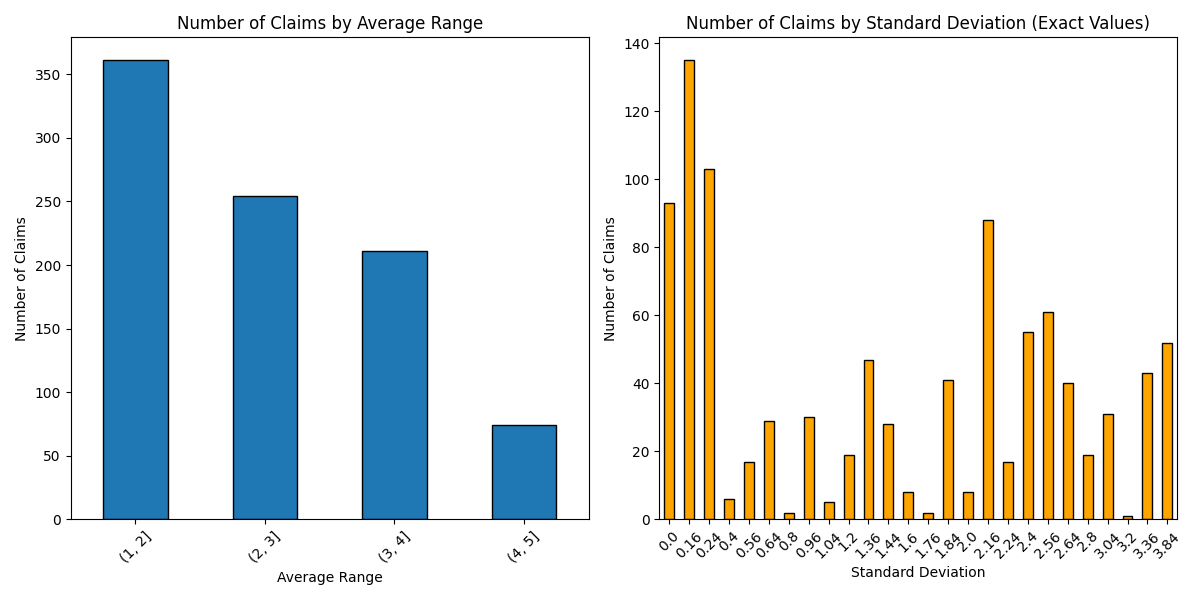

The file beside this chart, header and first rows:
i, claim, scores, average, std_dev, skipped
0, A circle has 360 degrees., [5, 1, 1, 1, 5], 2.6, 3.84, 0
1, A triangle has three sides., [1, 1, 1, 1, 1], 1.0, 0.0, 0
2, All police officers should be required t…, [4, 5, 4, 4, 2], 3.8, 0.96, 0
3, Anti-aging therapies should be made avai…, [2, 4, 4, 5, 2], 3.4, 1.44, 0
4, Apples are a type of fruit., [1, 1, 1, 1, 1], 1.0, 0.0, 0
5, Banning gas car sales too soon is unreal…, [2, 1, 1, 2, 1], 1.4, 0.24, 0
6, Basing decisions on credit scores and mo…, [2, 1, 1, 2, 2], 1.6, 0.24, 0
7, By definition, one liter in the metric s…, [1, 4, 1, 1, 4], 2.2, 2.16, 0
8, By its very definition in the metric sys…, [1, 1, 1, 1, 1], 1.0, 0.0, 0
9, Charter schools divert public funds away…, [1, 2, 2, 1, 1], 1.4, 0.24, 0
10, Charter schools increase options and dri…, [1, 5, 2, 4, 1], 2.6, 2.64, 0
11, Climate geoengineering research should b…, [5, 2, 2, 4, 4], 3.4, 1.44, 0
12, College athletes should be paid salaries, [5, 1, 5, 4, 5], 4.0, 2.4, 0
13, College athletes should not be paid sala…, [1, 1, 2, 1, 2], 1.4, 0.24, 0
14, Corporations should be required to discl…, [4, 2, 5, 2, 1], 2.8, 2.16, 0
15, Corporations should not be required to d…, [2, 1, 2, 2, 2], 1.8, 0.16, 0
16, Cultured/lab-grown meats should be allow…, [1, 5, 1, 4, 4], 3.0, 2.8, 0
17, DNA carries genetic information in livin…, [5, 5, 1, 1, 1], 2.6, 3.84, 0
18, Dogs are mammals., [1, 1, 1, 1, 3], 1.4, 0.64, 0
19, Drug importation jeopardizes safety cont…, [2, 1, 1, 1, 4], 1.8, 1.36, 0
20, Emotional companion AI poses risks of at…, [1, 1, 2, 3, 5], 2.4, 2.24, 0
21, Employee tracking infringes on privacy r…, [5, 1, 5, 5, 3], 3.8, 2.56, 0
22, Employers should be allowed to monitor e…, [1, 2, 1, 2, 2], 1.6, 0.24, 0
23, Gas car sales should be banned after a s…, [2, 5, 1, 5, 1], 2.8, 3.36, 0
24, Genetic engineering of unborn babies sho…, [4, 5, 5, 4, 5], 4.6, 0.24, 0
25, Genetic modification of unborn babies is…, [1, 1, 2, 1, 1], 1.2, 0.16, 0
26, Geoengineering poses too many risks and …, [1, 1, 2, 1, 1], 1.2, 0.16, 0
27, Governments and technology companies mus…, [4, 1, 1, 5, 1], 2.4, 3.04, 0
28, Gravity causes objects to fall towards t…, [5, 1, 1, 1, 1], 1.8, 2.56, 0
29, Humans need oxygen to breathe., [1, 1, 1, 1, 1], 1.0, 0.0, 0
30, Ice is a solid state of water., [1, 4, 1, 1, 5], 2.4, 3.04, 0
31, Individuals must take responsibility for…, [4, 4, 1, 1, 1], 2.2, 2.16, 0
32, Internet access should be considered a b…, [5, 5, 5, 3, 5], 4.6, 0.64, 0
33, Internet access should not be considered…, [2, 1, 1, 1, 1], 1.2, 0.16, 0
34, It is fair for insurers and lenders to u…, [1, 4, 2, 4, 2], 2.6, 1.44, 0
35, Lifespan extension would exacerbate ineq…, [2, 2, 1, 1, 5], 2.2, 2.16, 0
36, Limits should be placed on acceptable hu…, [2, 1, 1, 1, 4], 1.8, 1.36, 0
37, No limits should be placed on acceptable…, [1, 1, 1, 1, 2], 1.2, 0.16, 0
38, Penguins of all existing species are bio…, [1, 1, 1, 1, 1], 1.0, 0.0, 0
39, People receiving welfare benefits should…, [2, 4, 2, 5, 4], 3.4, 1.44, 0
40, Prescription drug ads should be allowed …, [4, 2, 3, 4, 1], 2.8, 1.36, 0
41, Prescription drug ads should not be allo…, [1, 1, 1, 1, 1], 1.0, 0.0, 0
42, Prescription drug importation should be …, [5, 4, 5, 5, 4], 4.6, 0.24, 0
43, Raising the minimum wage to $15 would hu…, [2, 2, 1, 1, 2], 1.6, 0.24, 0
44, Recreational drone pilots should be regi…, [4, 1, 1, 5, 4], 3.0, 2.8, 0
45, Recreational drone pilots should not req…, [5, 1, 3, 1, 2], 2.4, 2.24, 0
46, Requiring all police officers to wear bo…, [2, 3, 2, 1, 2], 2.0, 0.4, 0
47, Self-driving cars will increase safety a…, [4, 5, 5, 1, 5], 4.0, 2.4, 0
48, Self-driving cars will not be safe enoug…, [1, 1, 1, 1, 2], 1.2, 0.16, 0
49, Smartphones/social media should be banne…, [1, 4, 1, 5, 1], 2.4, 3.04, 0
50, Smartphones/social media should not be b…, [1, 2, 1, 2, 3], 1.8, 0.56, 0
51, Social media companies should be require…, [4, 2, 2, 1, 2], 2.2, 0.96, 0
52, Social media companies should not be req…, [1, 1, 1, 1, 3], 1.4, 0.64, 0
53, Social media platforms have a duty to mo…, [1, 5, 5, 1, 1], 2.6, 3.84, 0
54, Social media platforms should be liable …, [4, 5, 1, 1, 1], 2.4, 3.04, 0
55, Social media platforms should not be lia…, [3, 1, 2, 2, 1], 1.8, 0.56, 0
56, Social media platforms should not censor…, [5, 2, 1, 5, 1], 2.8, 3.36, 0
57, Social media should not be required to v…, [1, 2, 1, 3, 1], 1.6, 0.64, 0
58, Social media should verify user identiti…, [5, 1, 5, 4, 5], 4.0, 2.4, 0
59, Space tourism should be allowed without …, [2, 2, 1, 1, 4], 2.0, 1.2, 0
... 920 more rows
